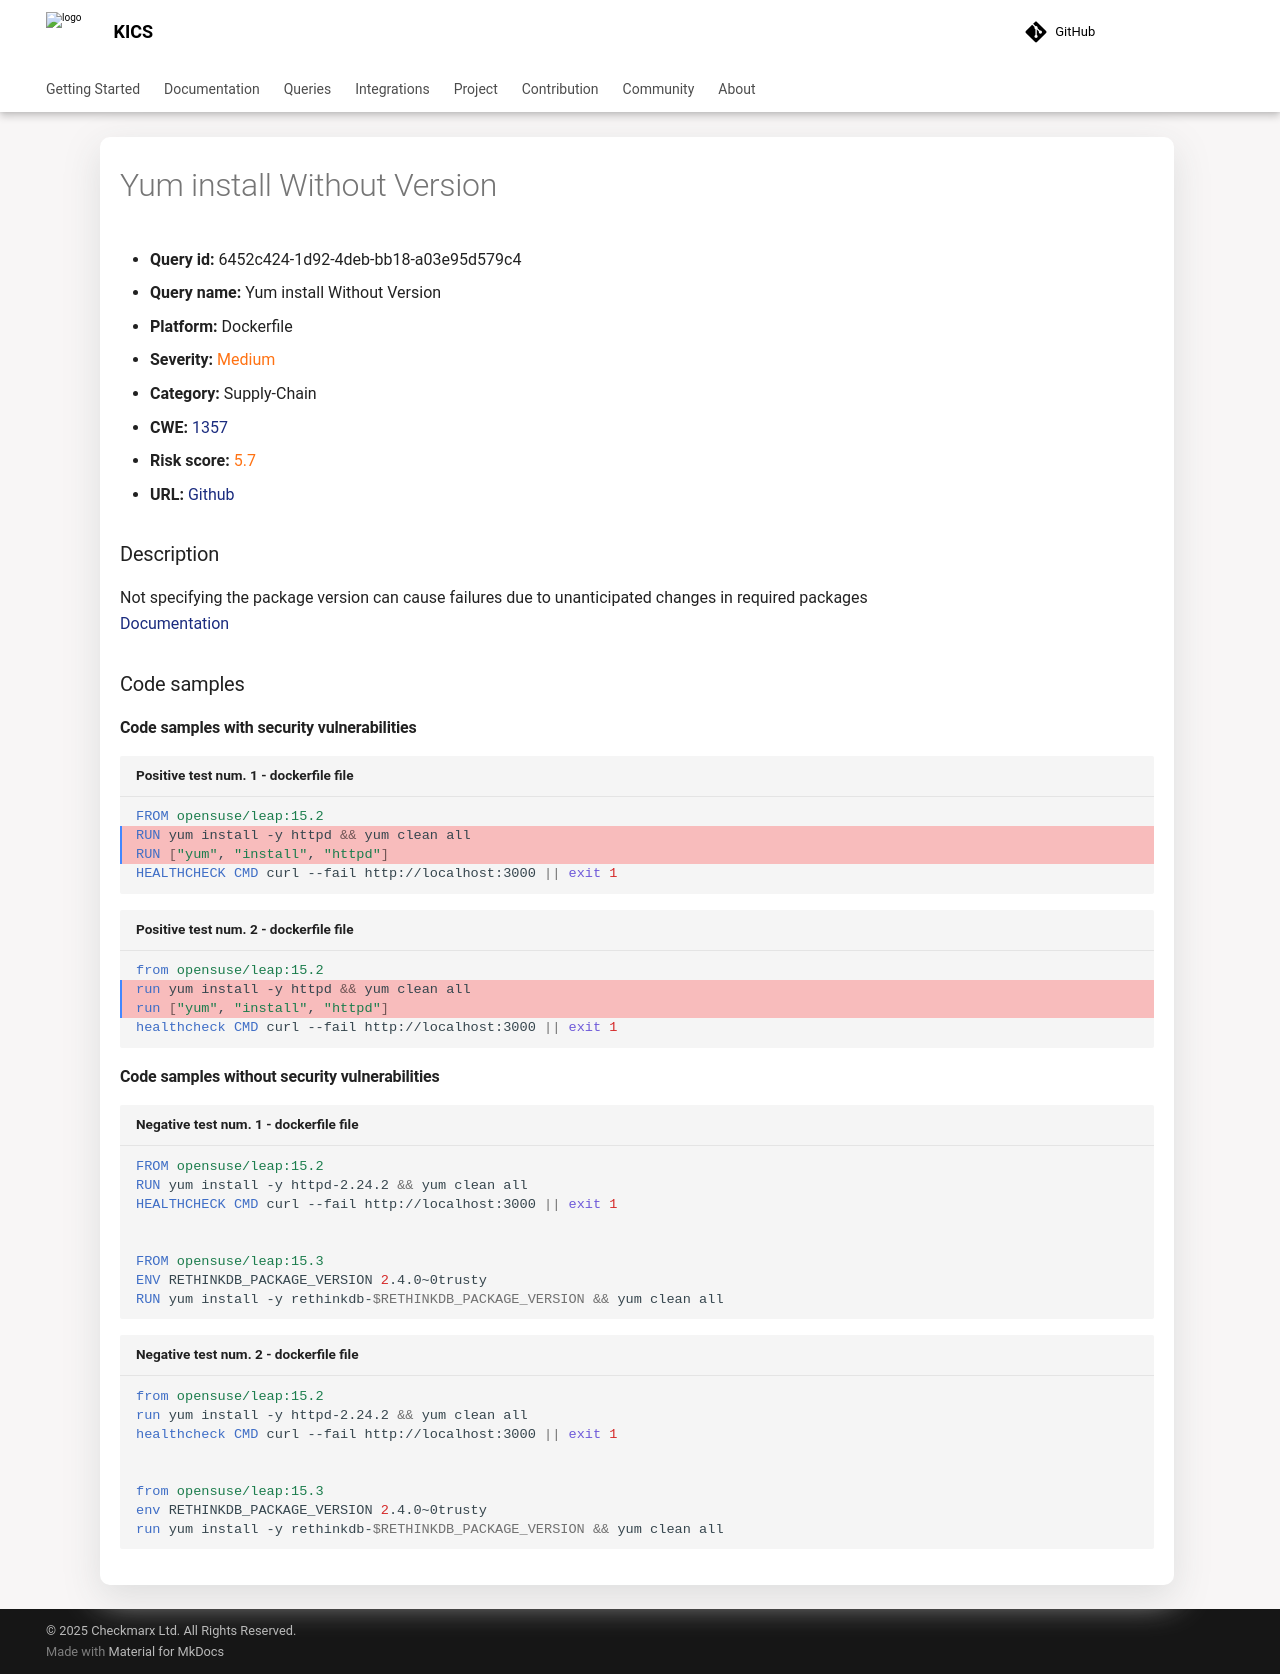

repository: Checkmarx/kics · page: 2.2.1/queries/dockerfile-queries/6452c424-1d92-4deb-bb18-a03e95d579c4/index.html · generator: mkdocs

---
title: Yum install Without Version
hide:
  toc: true
  navigation: true
---

<style>
  .highlight .hll {
    background-color: #ff171742;
  }
  .md-content {
    max-width: 1100px;
    margin: 0 auto;
  }
</style>

-   **Query id:** 6452c424-1d92-4deb-bb18-a03e95d579c4
-   **Query name:** Yum install Without Version
-   **Platform:** Dockerfile
-   **Severity:** <span style="color:#ff7213">Medium</span>
-   **Category:** Supply-Chain
-   **CWE:** <a href="https://cwe.mitre.org/data/definitions/1357.html" onclick="newWindowOpenerSafe(event, 'https://cwe.mitre.org/data/definitions/1357.html')">1357</a>
-   **Risk score:** <span style="color:#ff7213">5.7</span>
-   **URL:** [Github](https://github.com/Checkmarx/kics/tree/master/assets/queries/dockerfile/yum_install_without_version)

### Description
Not specifying the package version can cause failures due to unanticipated changes in required packages<br>
[Documentation](https://docs.docker.com/develop/develop-images/dockerfile_best-practices/#run)

### Code samples
#### Code samples with security vulnerabilities
```dockerfile title="Positive test num. 1 - dockerfile file" hl_lines="2 3"
FROM opensuse/leap:15.2
RUN yum install -y httpd && yum clean all
RUN ["yum", "install", "httpd"]
HEALTHCHECK CMD curl --fail http://localhost:3000 || exit 1

```
```dockerfile title="Positive test num. 2 - dockerfile file" hl_lines="2 3"
from opensuse/leap:15.2
run yum install -y httpd && yum clean all
run ["yum", "install", "httpd"]
healthcheck CMD curl --fail http://localhost:3000 || exit 1

```


#### Code samples without security vulnerabilities
```dockerfile title="Negative test num. 1 - dockerfile file"
FROM opensuse/leap:15.2
RUN yum install -y httpd-2.24.2 && yum clean all
HEALTHCHECK CMD curl --fail http://localhost:3000 || exit 1


FROM opensuse/leap:15.3
ENV RETHINKDB_PACKAGE_VERSION 2.4.0~0trusty
RUN yum install -y rethinkdb-$RETHINKDB_PACKAGE_VERSION && yum clean all

```
```dockerfile title="Negative test num. 2 - dockerfile file"
from opensuse/leap:15.2
run yum install -y httpd-2.24.2 && yum clean all
healthcheck CMD curl --fail http://localhost:3000 || exit 1


from opensuse/leap:15.3
env RETHINKDB_PACKAGE_VERSION 2.4.0~0trusty
run yum install -y rethinkdb-$RETHINKDB_PACKAGE_VERSION && yum clean all

```
